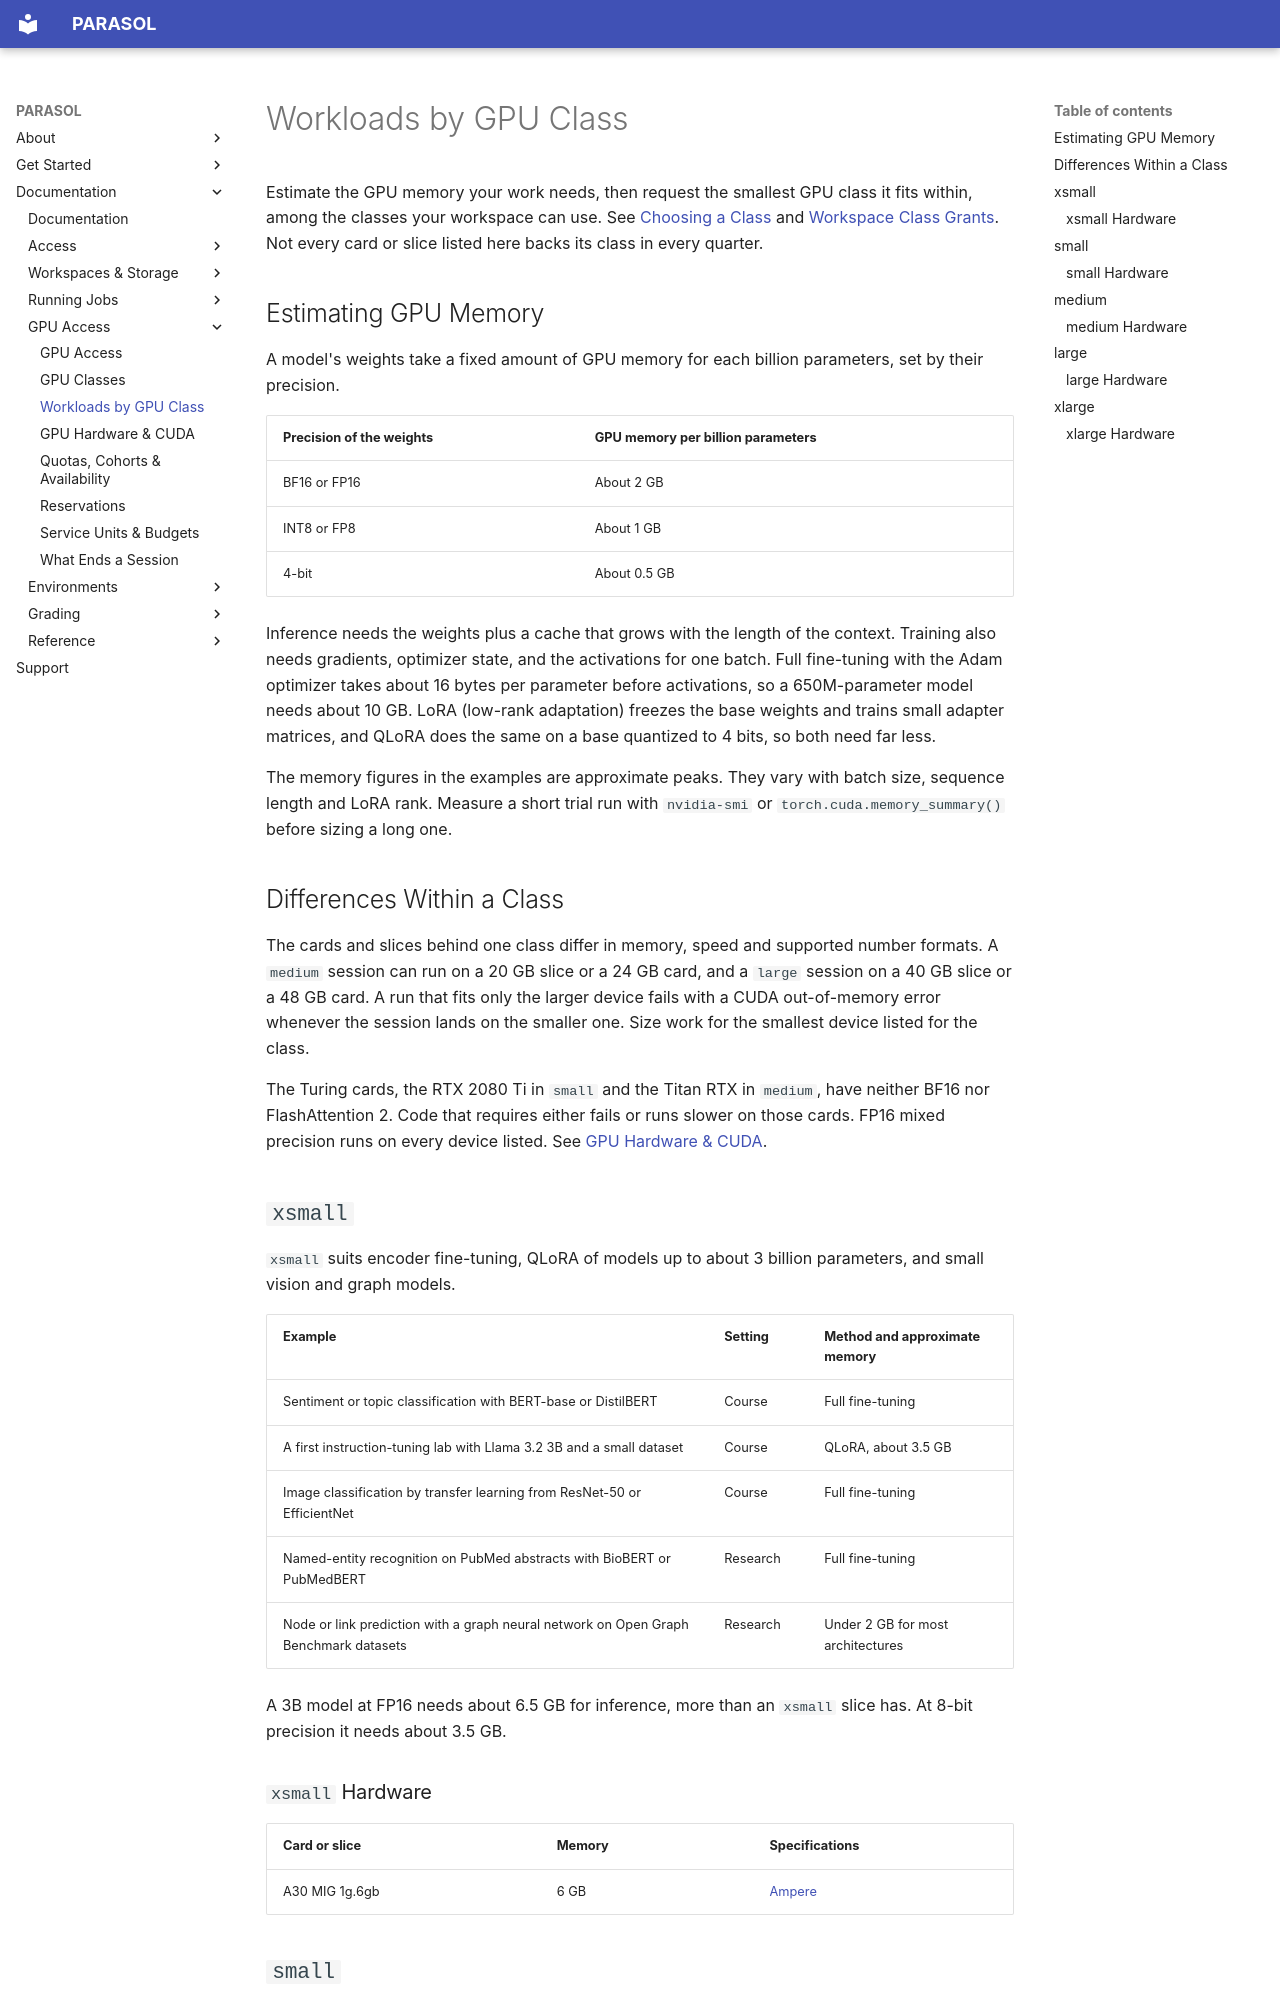

repository: ucsd-ets/parasol-docs-preview2 · page: gpu-access/workloads-by-gpu-class/index.html · generator: mkdocs

# Workloads by GPU Class

Estimate the GPU memory your work needs, then request the smallest GPU class it
fits within, among the classes your workspace can use. See
[Choosing a Class](gpu-classes.md#choosing-a-class) and
[Workspace Class Grants](gpu-classes.md#workspace-class-grants). Not every card
or slice listed here backs its class in every quarter.

## Estimating GPU Memory

A model's weights take a fixed amount of GPU memory for each billion
parameters, set by their precision.

| Precision of the weights | GPU memory per billion parameters |
|---|---|
| BF16 or FP16 | About 2 GB |
| INT8 or FP8 | About 1 GB |
| 4-bit | About 0.5 GB |

Inference needs the weights plus a cache that grows with the length of the
context. Training also needs gradients, optimizer state, and the activations
for one batch. Full fine-tuning with the Adam optimizer takes about 16 bytes per
parameter before activations, so a 650M-parameter model needs about 10 GB.
LoRA (low-rank adaptation) freezes the base weights and trains small adapter
matrices, and QLoRA does the same on a base quantized to 4 bits, so both need
far less.

The memory figures in the examples are approximate peaks. They vary with batch
size, sequence length and LoRA rank. Measure a short trial run with
`nvidia-smi` or `torch.cuda.memory_summary()` before sizing a long one.

## Differences Within a Class

The cards and slices behind one class differ in memory, speed and supported
number formats. A `medium` session can run on a 20 GB slice or a 24 GB card, and
a `large` session on a 40 GB slice or a 48 GB card. A run that fits only the
larger device fails with a CUDA out-of-memory error whenever the session lands
on the smaller one. Size work for the smallest device listed for the class.

The Turing cards, the RTX 2080 Ti in `small` and the Titan RTX in `medium`, have
neither BF16 nor FlashAttention 2. Code that requires either fails or runs
slower on those cards. FP16 mixed precision runs on every device listed. See
[GPU Hardware & CUDA](gpu-hardware.md).
